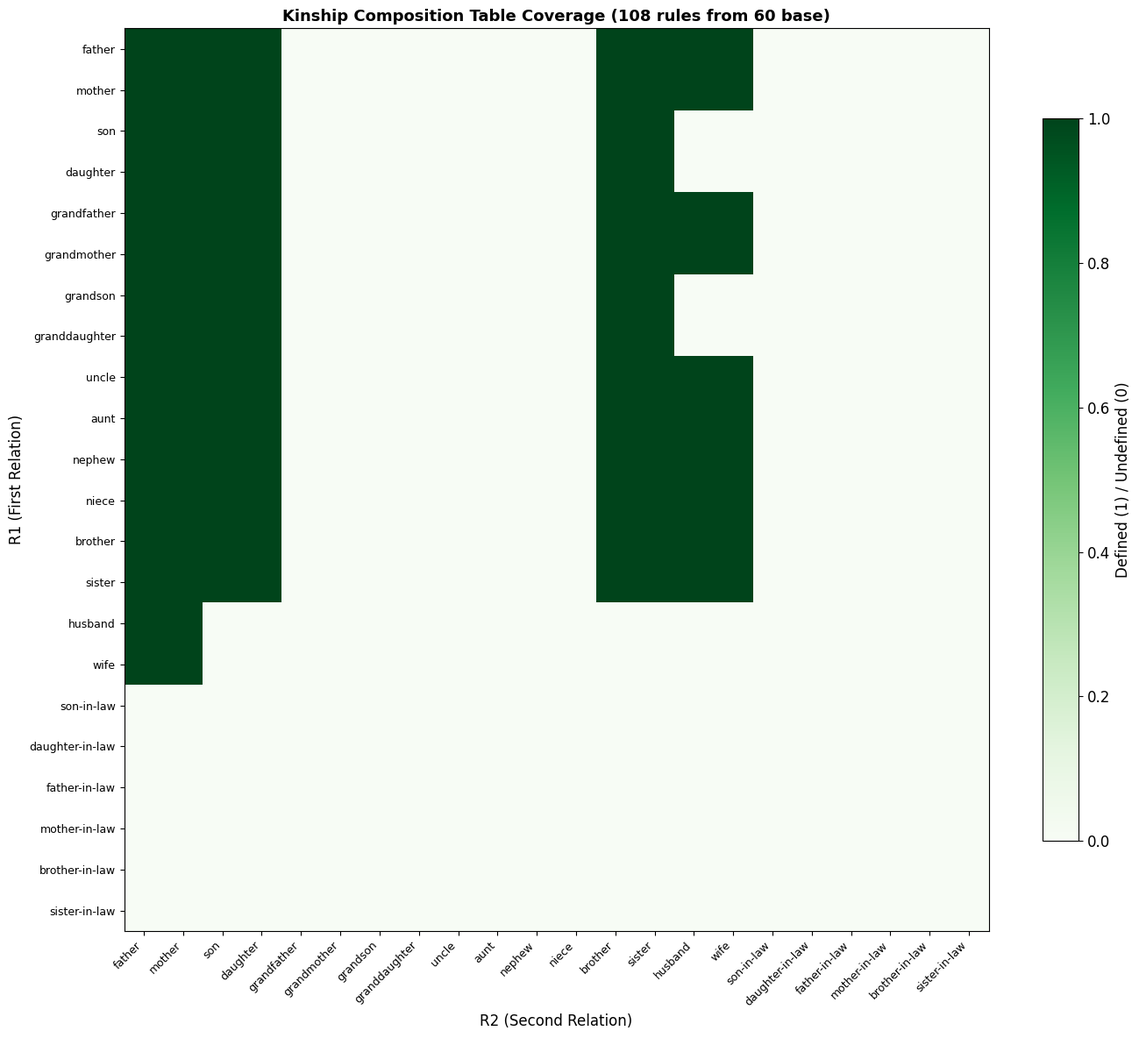

Recreate this plot in Python.
"""
CTM v2 Benchmark Analysis — Paper Figures
==========================================
Generates the figures needed for the research paper:
  Figure 1: Per-hop accuracy curve (Depth 1→10) — CTM Oracle vs Llama-3
  Figure 2: Composition table coverage heatmap
  Figure 3: Ablation results summary

Run this AFTER running train_ctm_v2.py and llama3_ctm_integration_v2.py.
It reads integration_v2_results.json.
"""
import json
import os
import matplotlib.pyplot as plt
import matplotlib
import numpy as np
from collections import defaultdict

matplotlib.rcParams['font.family'] = 'DejaVu Sans'
matplotlib.rcParams['font.size'] = 12

print("==================================================")
print(" CTM v2 BENCHMARK ANALYSIS — PAPER FIGURES       ")
print("==================================================")


# ----------------------------------------------------------------
# FIGURE 1: Per-Depth Accuracy Curve
# ----------------------------------------------------------------
def plot_per_depth_accuracy(results_path="integration_v2_results.json"):
    """Generate per-hop accuracy curve from integration results."""
    if not os.path.exists(results_path):
        print(f"[SKIP] {results_path} not found. Run integration script first.")
        return

    with open(results_path) as f:
        results = json.load(f)

    depth_llama = defaultdict(lambda: [0, 0])
    depth_oracle = defaultdict(lambda: [0, 0])
    depth_pipe = defaultdict(lambda: [0, 0])

    for r in results:
        d = r["depth"]
        depth_llama[d][0] += int(r["llama_correct"])
        depth_llama[d][1] += 1
        depth_oracle[d][0] += int(r["ctm_oracle_correct"])
        depth_oracle[d][1] += 1
        depth_pipe[d][0] += int(r["ctm_pipeline_correct"])
        depth_pipe[d][1] += 1

    depths = sorted(set(list(depth_llama.keys()) + list(depth_oracle.keys())))
    llama_accs = [100 * depth_llama[d][0] / depth_llama[d][1] if depth_llama[d][1] > 0 else 0 for d in depths]
    oracle_accs = [100 * depth_oracle[d][0] / depth_oracle[d][1] if depth_oracle[d][1] > 0 else 0 for d in depths]
    pipe_accs = [100 * depth_pipe[d][0] / depth_pipe[d][1] if depth_pipe[d][1] > 0 else 0 for d in depths]

    fig, ax = plt.subplots(figsize=(10, 6))
    ax.plot(depths, llama_accs, 'o-', color='#ff6b6b', linewidth=2, markersize=8, label='Llama-3-8B (Direct)')
    ax.plot(depths, oracle_accs, 's-', color='#4ecdc4', linewidth=2, markersize=8, label='CTM v2 (Oracle Graph)')
    ax.plot(depths, pipe_accs, '^-', color='#45b7d1', linewidth=2, markersize=8, label='Llama-3 + CTM v2 (Pipeline)')

    ax.set_xlabel('Reasoning Depth (Number of Hops)', fontsize=13)
    ax.set_ylabel('Accuracy (%)', fontsize=13)
    ax.set_title('Zero-Shot Reasoning Accuracy vs. Chain Depth', fontsize=14, fontweight='bold')
    ax.set_ylim(0, 105)
    ax.legend(fontsize=11, loc='upper right')
    ax.grid(True, alpha=0.3)
    ax.spines['top'].set_visible(False)
    ax.spines['right'].set_visible(False)

    plt.tight_layout()
    plt.savefig('figure1_per_depth_accuracy.png', dpi=300, bbox_inches='tight')
    print("Saved: figure1_per_depth_accuracy.png")

    # Print table for paper
    print("\n  Per-Depth Accuracy Table (for paper):")
    print(f"  {'Depth':<8} {'Llama-3':<12} {'CTM Oracle':<14} {'Pipeline':<12} {'N':<6}")
    print(f"  {'-'*52}")
    for d in depths:
        l = f"{100*depth_llama[d][0]/depth_llama[d][1]:.1f}%" if depth_llama[d][1] else "N/A"
        o = f"{100*depth_oracle[d][0]/depth_oracle[d][1]:.1f}%" if depth_oracle[d][1] else "N/A"
        p = f"{100*depth_pipe[d][0]/depth_pipe[d][1]:.1f}%" if depth_pipe[d][1] else "N/A"
        n = depth_llama[d][1]
        print(f"  {d:<8} {l:<12} {o:<14} {p:<12} {n:<6}")


# ----------------------------------------------------------------
# FIGURE 2: Composition Table Coverage Heatmap
# ----------------------------------------------------------------
def plot_composition_coverage():
    """Generate composition table coverage heatmap."""
    KINSHIP_RELATIONS = [
        "father", "mother", "son", "daughter", "grandfather", "grandmother",
        "grandson", "granddaughter", "uncle", "aunt", "nephew", "niece",
        "brother", "sister", "husband", "wife", "son-in-law", "daughter-in-law",
        "father-in-law", "mother-in-law", "brother-in-law", "sister-in-law"
    ]
    KIN2ID = {k: i for i, k in enumerate(KINSHIP_RELATIONS)}

    # Import the composition table from train_ctm_v2
    # (Inline the closure algorithm here for standalone use)
    BASE_RULES = {
        ("father","father"):"grandfather", ("father","mother"):"grandmother",
        ("mother","father"):"grandfather", ("mother","mother"):"grandmother",
        ("father","brother"):"uncle", ("father","sister"):"aunt",
        ("mother","brother"):"uncle", ("mother","sister"):"aunt",
        ("father","son"):"brother", ("father","daughter"):"sister",
        ("mother","son"):"brother", ("mother","daughter"):"sister",
        ("grandfather","son"):"uncle", ("grandfather","daughter"):"aunt",
        ("grandmother","son"):"uncle", ("grandmother","daughter"):"aunt",
        ("uncle","son"):"nephew", ("aunt","son"):"nephew",
        ("uncle","daughter"):"niece", ("aunt","daughter"):"niece",
        ("brother","son"):"nephew", ("sister","son"):"nephew",
        ("brother","daughter"):"niece", ("sister","daughter"):"niece",
        ("husband","father"):"father-in-law", ("husband","mother"):"mother-in-law",
        ("wife","father"):"father-in-law", ("wife","mother"):"mother-in-law",
        ("father","husband"):"son-in-law", ("mother","husband"):"son-in-law",
        ("father","wife"):"daughter-in-law", ("mother","wife"):"daughter-in-law",
        ("grandfather","father"):"grandfather", ("grandmother","mother"):"grandmother",
        ("grandfather","brother"):"uncle", ("grandmother","sister"):"aunt",
        ("nephew","father"):"brother", ("niece","mother"):"sister",
        ("nephew","mother"):"sister", ("niece","father"):"brother",
        ("son","son"):"grandson", ("son","daughter"):"granddaughter",
        ("daughter","son"):"grandson", ("daughter","daughter"):"granddaughter",
        ("son","brother"):"son", ("son","sister"):"daughter",
        ("daughter","brother"):"son", ("daughter","sister"):"daughter",
        ("brother","father"):"father", ("sister","father"):"father",
        ("brother","mother"):"mother", ("sister","mother"):"mother",
        ("brother","brother"):"brother", ("sister","sister"):"sister",
        ("brother","sister"):"sister", ("sister","brother"):"brother",
        ("grandson","father"):"son", ("granddaughter","father"):"son",
        ("grandson","mother"):"daughter", ("granddaughter","mother"):"daughter",
    }

    # Closure
    full_rules = dict(BASE_RULES)
    for _ in range(10):
        new = {}
        for (r1, r2), r3 in list(full_rules.items()):
            for (r3_, r4), r5 in list(full_rules.items()):
                if r3 == r3_ and (r1, r4) not in full_rules and r5 in KIN2ID:
                    new[(r1, r4)] = r5
        if not new:
            break
        full_rules.update(new)

    N = len(KINSHIP_RELATIONS)
    coverage = np.zeros((N, N))
    for (r1, r2), r3 in full_rules.items():
        if r1 in KIN2ID and r2 in KIN2ID:
            coverage[KIN2ID[r1], KIN2ID[r2]] = 1.0

    fig, ax = plt.subplots(figsize=(14, 12))
    im = ax.imshow(coverage, cmap='Greens', aspect='auto', vmin=0, vmax=1)
    ax.set_xticks(range(N))
    ax.set_yticks(range(N))
    ax.set_xticklabels(KINSHIP_RELATIONS, rotation=45, ha='right', fontsize=9)
    ax.set_yticklabels(KINSHIP_RELATIONS, fontsize=9)
    ax.set_xlabel('R2 (Second Relation)', fontsize=12)
    ax.set_ylabel('R1 (First Relation)', fontsize=12)
    ax.set_title(f'Kinship Composition Table Coverage ({len(full_rules)} rules from {len(BASE_RULES)} base)',
                 fontsize=13, fontweight='bold')
    plt.colorbar(im, ax=ax, shrink=0.8, label='Defined (1) / Undefined (0)')
    plt.tight_layout()
    plt.savefig('figure2_composition_coverage.png', dpi=300, bbox_inches='tight')
    print(f"\nSaved: figure2_composition_coverage.png")
    print(f"  Base rules: {len(BASE_RULES)}")
    print(f"  After closure: {len(full_rules)}")
    print(f"  Coverage: {len(full_rules)}/{N*N} = {100*len(full_rules)/(N*N):.1f}%")


# ----------------------------------------------------------------
# RUN ALL
# ----------------------------------------------------------------
if __name__ == "__main__":
    plot_per_depth_accuracy()
    plot_composition_coverage()
    print("\nAll figures generated.")
